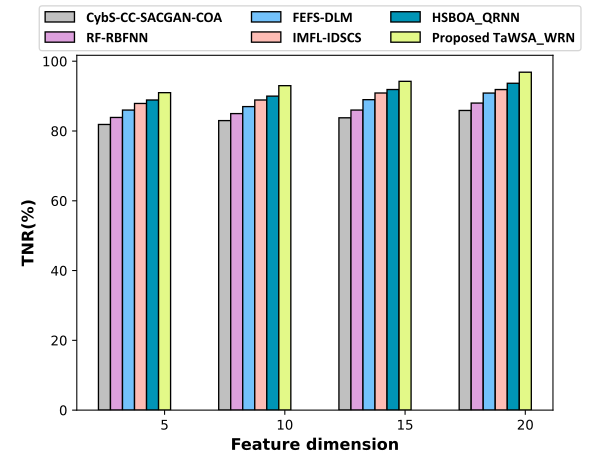

The file beside this chart, header and first rows:
81.877, 83.888, 85.9989, 87.888, 88.888, 90.99
82.99, 84.99, 86.99, 88.89, 89.99, 93
83.79, 86, 88.99, 90.89, 91.88, 94.23
85.89, 88, 90.88, 91.88, 93.68, 96.86
